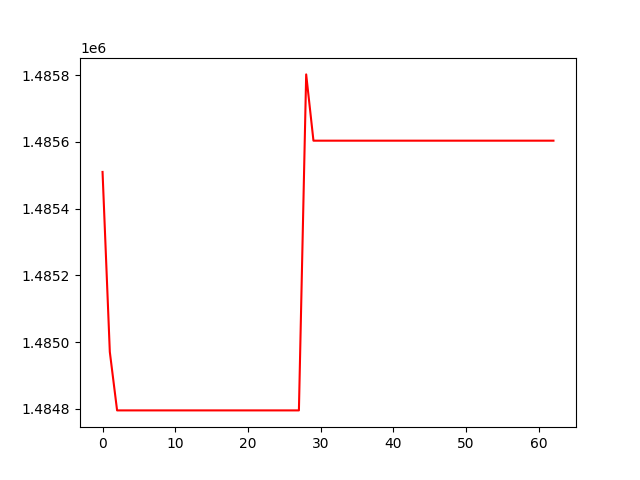

Values plotted in this chart, from the file beside it:
, 0
0, 1485510
1, 1484971
2, 1484795
3, 1484795
4, 1484795
5, 1484795
6, 1484795
7, 1484795
8, 1484795
9, 1484795
10, 1484795
11, 1484795
12, 1484795
13, 1484795
14, 1484795
15, 1484795
16, 1484795
17, 1484795
18, 1484795
19, 1484795
20, 1484795
21, 1484795
22, 1484795
23, 1484795
24, 1484795
25, 1484795
26, 1484795
27, 1484795
28, 1485802
29, 1485604
30, 1485604
31, 1485604
32, 1485604
33, 1485604
34, 1485604
35, 1485604
36, 1485604
37, 1485604
38, 1485604
39, 1485604
40, 1485604
41, 1485604
42, 1485604
43, 1485604
44, 1485604
45, 1485604
46, 1485604
47, 1485604
48, 1485604
49, 1485604
50, 1485604
51, 1485604
52, 1485604
53, 1485604
54, 1485604
55, 1485604
56, 1485604
57, 1485604
58, 1485604
59, 1485604
... 3 more rows
